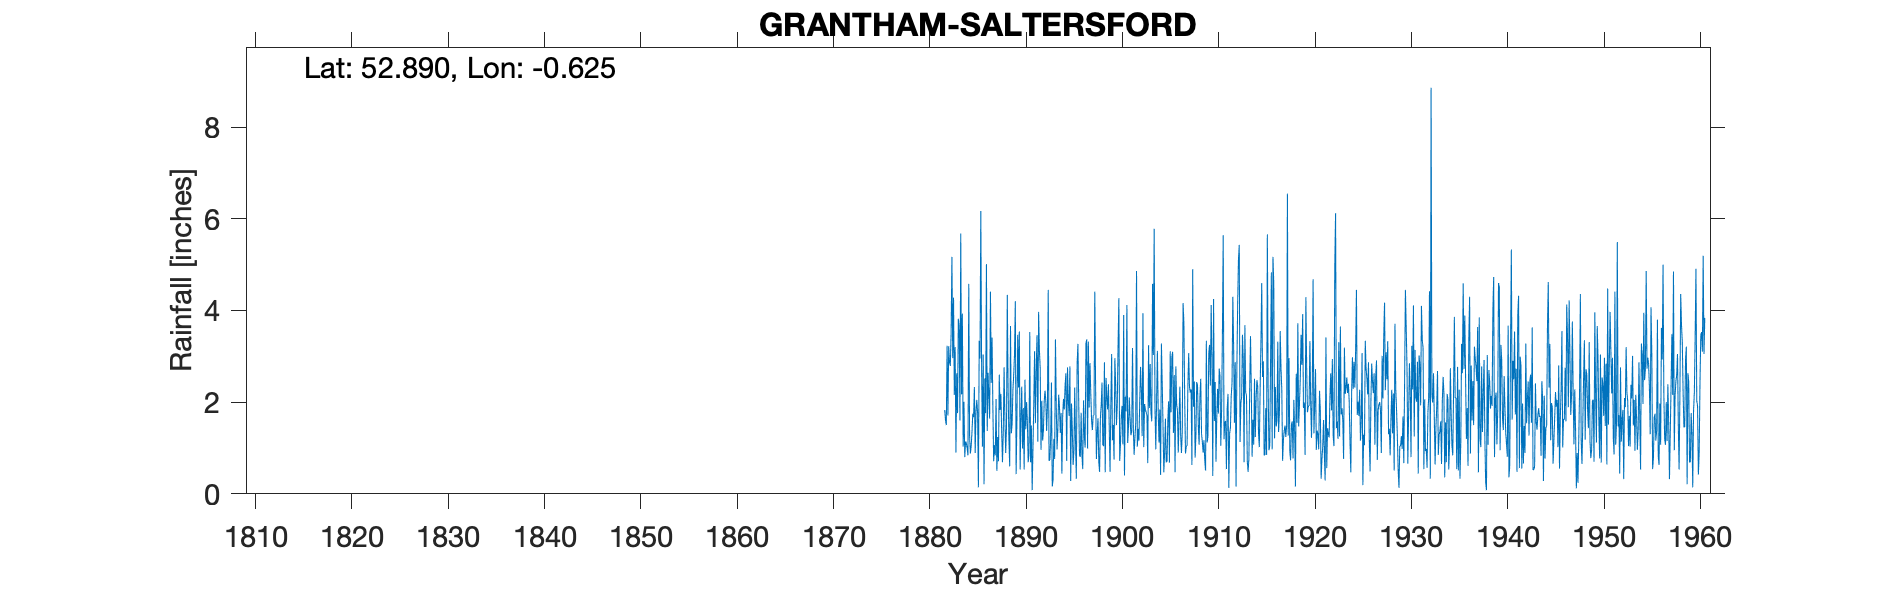

Data behind this chart, as committed beside it:
GRANTHAM SALTERSFORD, , , , , , , , , , , , , , , , , , , , , , , 
Grid ref, SK926334, Long, -0.6251, Lat, 52.89, Elevation, 188, ft, , , , , , , , , , , , , , , 
Station no, 2534, , , , , , , , , , , , , , , , , , , , , , 
, 1880, 1881, 1882, 1883, 1884, 1885, 1886, 1887, 1888, 1889, 1890, 1891, 1892, 1893, 1894, 1895, 1896, 1897, 1898, 1899, 1900, 1901, 1902
January, , , 1.83, 2.16, 2.01, 1.67, 3.04, 1.92, 0.69, 1.53, 2.34, 1.49, 0.96, 1.21, 1.33, 2.78, 0.83, 1.88, 0.7, 2.39, 3.22, 1.11, 1.03
February, , , 1.61, 3.2, 0.8, 2.33, 0.21, 0.71, 1.36, 2.26, 0.99, 0.08, 2.03, 2.43, 1.76, 0.28, 0.81, 2.85, 0.48, 1.47, 4.27, 1.48, 1.42
March, , , 1.5, 0.9, 1.14, 0.89, 2.52, 1.06, 2.76, 2.6, 1.87, 1, 1.16, 0.16, 0.44, 1.97, 1.77, 2.2, 1.67, 0.48, 0.72, 2.1, 1.16
April, , , 3.23, 2.63, 1.1, 1.81, 1.76, 0.84, 1.65, 3.04, 0.53, 1.99, 1.38, 0.31, 1.7, 1.4, 0.85, 1.61, 1.93, 1.94, 1.07, 1.64, 2.01
May, , , 1.71, 1.76, 1, 2.05, 5.01, 2.07, 0.89, 4.2, 2.49, 3.11, 2.02, 1.2, 2.07, 0.63, 0.54, 1.39, 2.43, 3.05, 1.7, 1.28, 2.77
June, , , 3.22, 3.82, 0.84, 1.76, 1.37, 0.5, 1.45, 0.43, 1.41, 1.54, 2.25, 0.76, 1.84, 0.93, 2.04, 1.71, 1.08, 1.17, 1.92, 1.36, 2.23
July, , , 2.87, 3.67, 4.58, 0.14, 2.64, 1.24, 4.34, 1.61, 2, 2.7, 2.02, 3.37, 2.36, 2.32, 1.26, 1.72, 1.04, 1.5, 1.08, 3.18, 1.26
August, , , 2.79, 1.6, 1.27, 3.34, 2.14, 0.71, 2.27, 3.47, 1.59, 3.46, 1.37, 1.92, 2.63, 1.15, 1.01, 4.41, 2.87, 0.75, 3.9, 1.45, 3.94
September, , , 3.5, 5.68, 0.88, 2.95, 1.64, 2.6, 1.2, 2.32, 0.69, 1.14, 1.9, 0.97, 0.72, 0.33, 3.28, 2.38, 0.47, 2.96, 0.4, 0.85, 1.02
October, , , 5.17, 2.17, 1.04, 6.17, 4.41, 1.83, 0.6, 3.54, 0.87, 3.97, 4.45, 1.43, 2.76, 2.85, 3.37, 0.76, 2.53, 2.4, 2.12, 1.22, 1.96
November, , , 2.96, 3.93, 1.35, 2.74, 2.42, 2.18, 3.66, 0.53, 3.53, 3.13, 0.72, 2.16, 2.05, 3.27, 0.99, 1.32, 2.12, 1.5, 1.8, 1.53, 1.84
December, , , 4.28, 1.03, 1.75, 1.03, 3.41, 1.35, 1.32, 1.64, 0.69, 2.74, 0.74, 1.91, 1.7, 1.98, 3.32, 1.65, 1.84, 1.92, 4.12, 4.86, 1.78
Total, , , 34.67, 32.55, 17.76, 26.88, 30.57, 17.01, 22.19, 27.17, 19, 26.35, 21, 17.83, 21.36, 19.89, 20.07, 23.88, 19.16, 21.53, 26.32, 22.06, 22.42
IDR 1913 Dec, , , , , , , , , , , , , , , , , , , , , , , 
